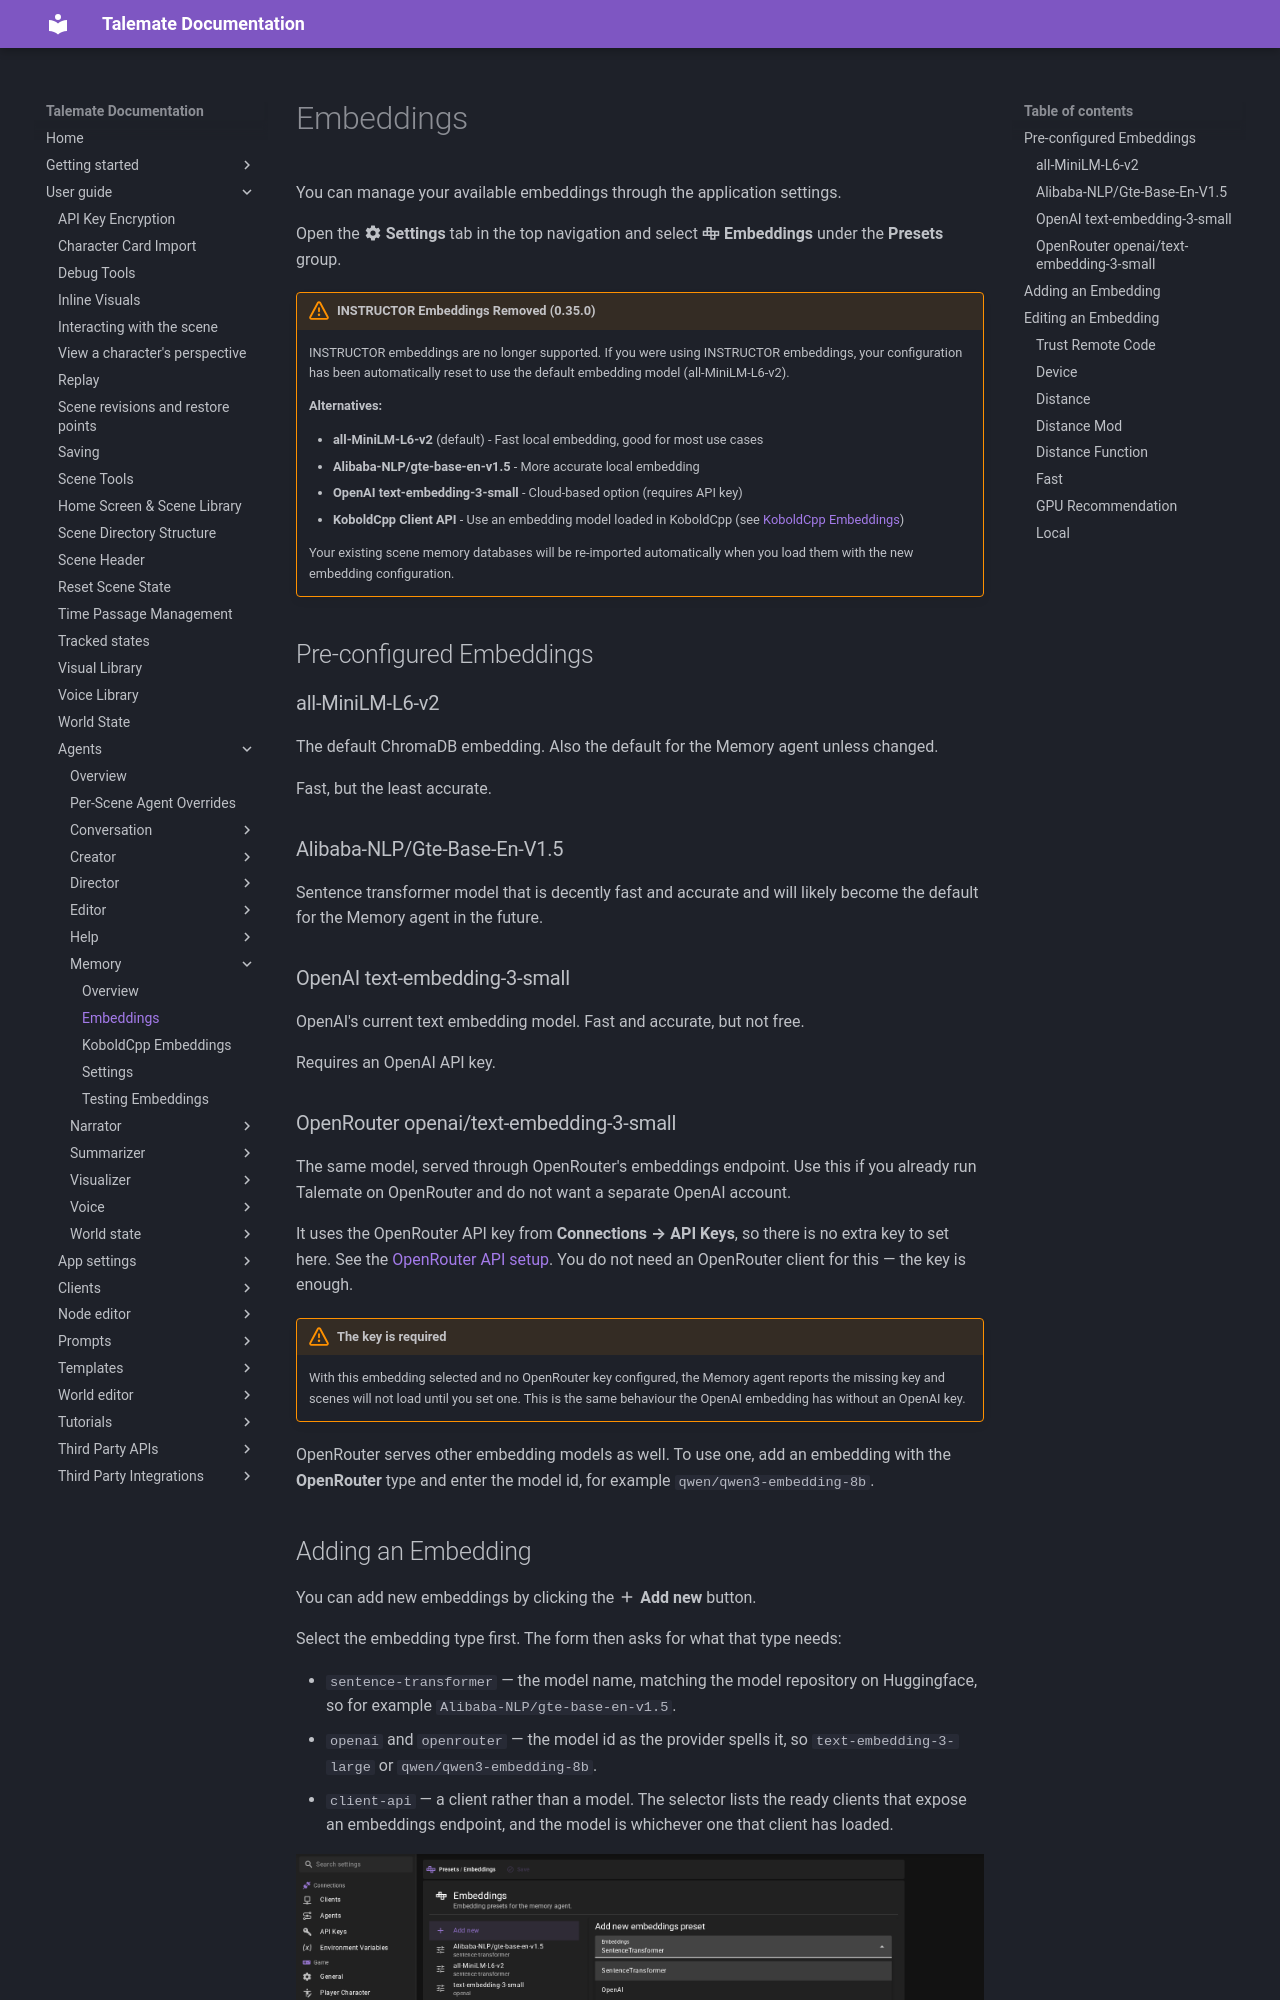

repository: vegu-ai/talemate · page: user-guide/agents/memory/embeddings/index.html · generator: mkdocs

# Embeddings

You can manage your available embeddings through the application settings.

Open the **:material-cog: Settings** tab in the top navigation and select **:material-cube-unfolded: Embeddings** under the **Presets** group.

!!! warning "INSTRUCTOR Embeddings Removed (0.35.0)"
    INSTRUCTOR embeddings are no longer supported. If you were using INSTRUCTOR embeddings, your configuration has been automatically reset to use the default embedding model (all-MiniLM-L6-v2).

    **Alternatives:**

    - **all-MiniLM-L6-v2** (default) - Fast local embedding, good for most use cases
    - **Alibaba-NLP/gte-base-en-v1.5** - More accurate local embedding
    - **OpenAI text-embedding-3-small** - Cloud-based option (requires API key)
    - **KoboldCpp Client API** - Use an embedding model loaded in KoboldCpp (see [KoboldCpp Embeddings](koboldcpp.md))

    Your existing scene memory databases will be re-imported automatically when you load them with the new embedding configuration.

<!--- --8<-- [start:embeddings_setup] -->
## Pre-configured Embeddings

### all-MiniLM-L6-v2

The default ChromaDB embedding. Also the default for the Memory agent unless changed.

Fast, but the least accurate.

### Alibaba-NLP/Gte-Base-En-V1.5

Sentence transformer model that is decently fast and accurate and will likely become the default for the Memory agent in the future.

### OpenAI text-embedding-3-small

OpenAI's current text embedding model. Fast and accurate, but not free.

Requires an OpenAI API key.

### OpenRouter openai/text-embedding-3-small

The same model, served through OpenRouter's embeddings endpoint. Use this if you already run Talemate on OpenRouter and do not want a separate OpenAI account.

It uses the OpenRouter API key from **Connections → API Keys**, so there is no extra key to set here. See the [OpenRouter API setup](/talemate/user-guide/apis/openrouter/). You do not need an OpenRouter client for this — the key is enough.

!!! warning "The key is required"
    With this embedding selected and no OpenRouter key configured, the Memory agent reports the missing key and scenes will not load until you set one. This is the same behaviour the OpenAI embedding has without an OpenAI key.

OpenRouter serves other embedding models as well. To use one, add an embedding with the **OpenRouter** type and enter the model id, for example `qwen/qwen3-embedding-8b`.
